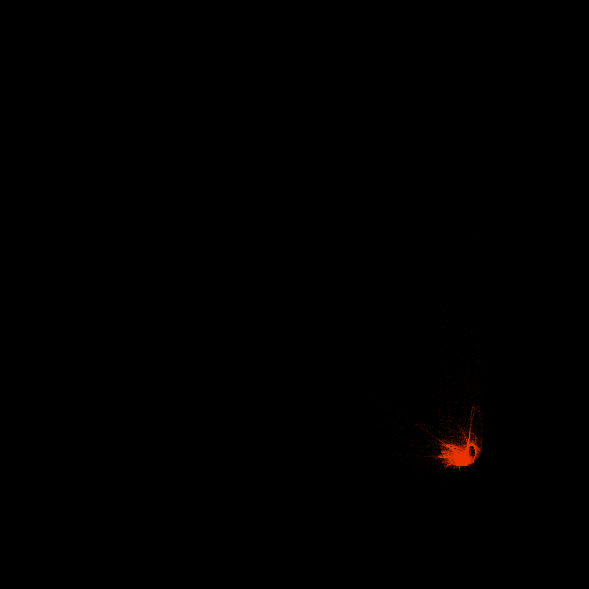

Here is the Python script that generated this plot:
import matplotlib.pyplot as plt
import random
import math

# Number of points
n = 100000

# Storage
x_vals = []
y_vals = []

# Start at origin
x, y = 0.0, 0.0

# Flame-style transformations (edited for stability)
def transform_1(x, y):
    r = math.sqrt(x**2 + y**2) + 1e-6
    theta = math.atan2(y, x)
    new_x = math.sin(theta * r) / r
    new_y = math.cos(theta * r) / r
    return 0.7 * new_x, 0.7 * new_y

def transform_2(x, y):
    new_x = math.sin(x) + 0.5 * math.sin(y)
    new_y = math.cos(y) - 0.5 * math.cos(x)
    return 0.5 * new_x, 0.5 * new_y

def transform_3(x, y):
    angle = math.radians(45)
    scale = 0.85
    new_x = scale * (math.cos(angle) * x - math.sin(angle) * y) + 0.2
    new_y = scale * (math.sin(angle) * x + math.cos(angle) * y)
    return new_x, new_y

# Generate points
for _ in range(n):
    r = random.random()
    if r < 0.4:
        x, y = transform_1(x, y)
    elif r < 0.7:
        x, y = transform_2(x, y)
    else:
        x, y = transform_3(x, y)

    x_vals.append(x)
    y_vals.append(y)

# Plot with color, better point size, and black background
plt.figure(figsize=(6, 6), facecolor='black')
plt.scatter(x_vals, y_vals, s=0.05, c='orangered', alpha=0.7, edgecolors='none')
plt.axis('off')
plt.tight_layout()
plt.tight_layout()
plt.savefig("flame_fractal.png", dpi=300, bbox_inches="tight", facecolor='black')
plt.show()
